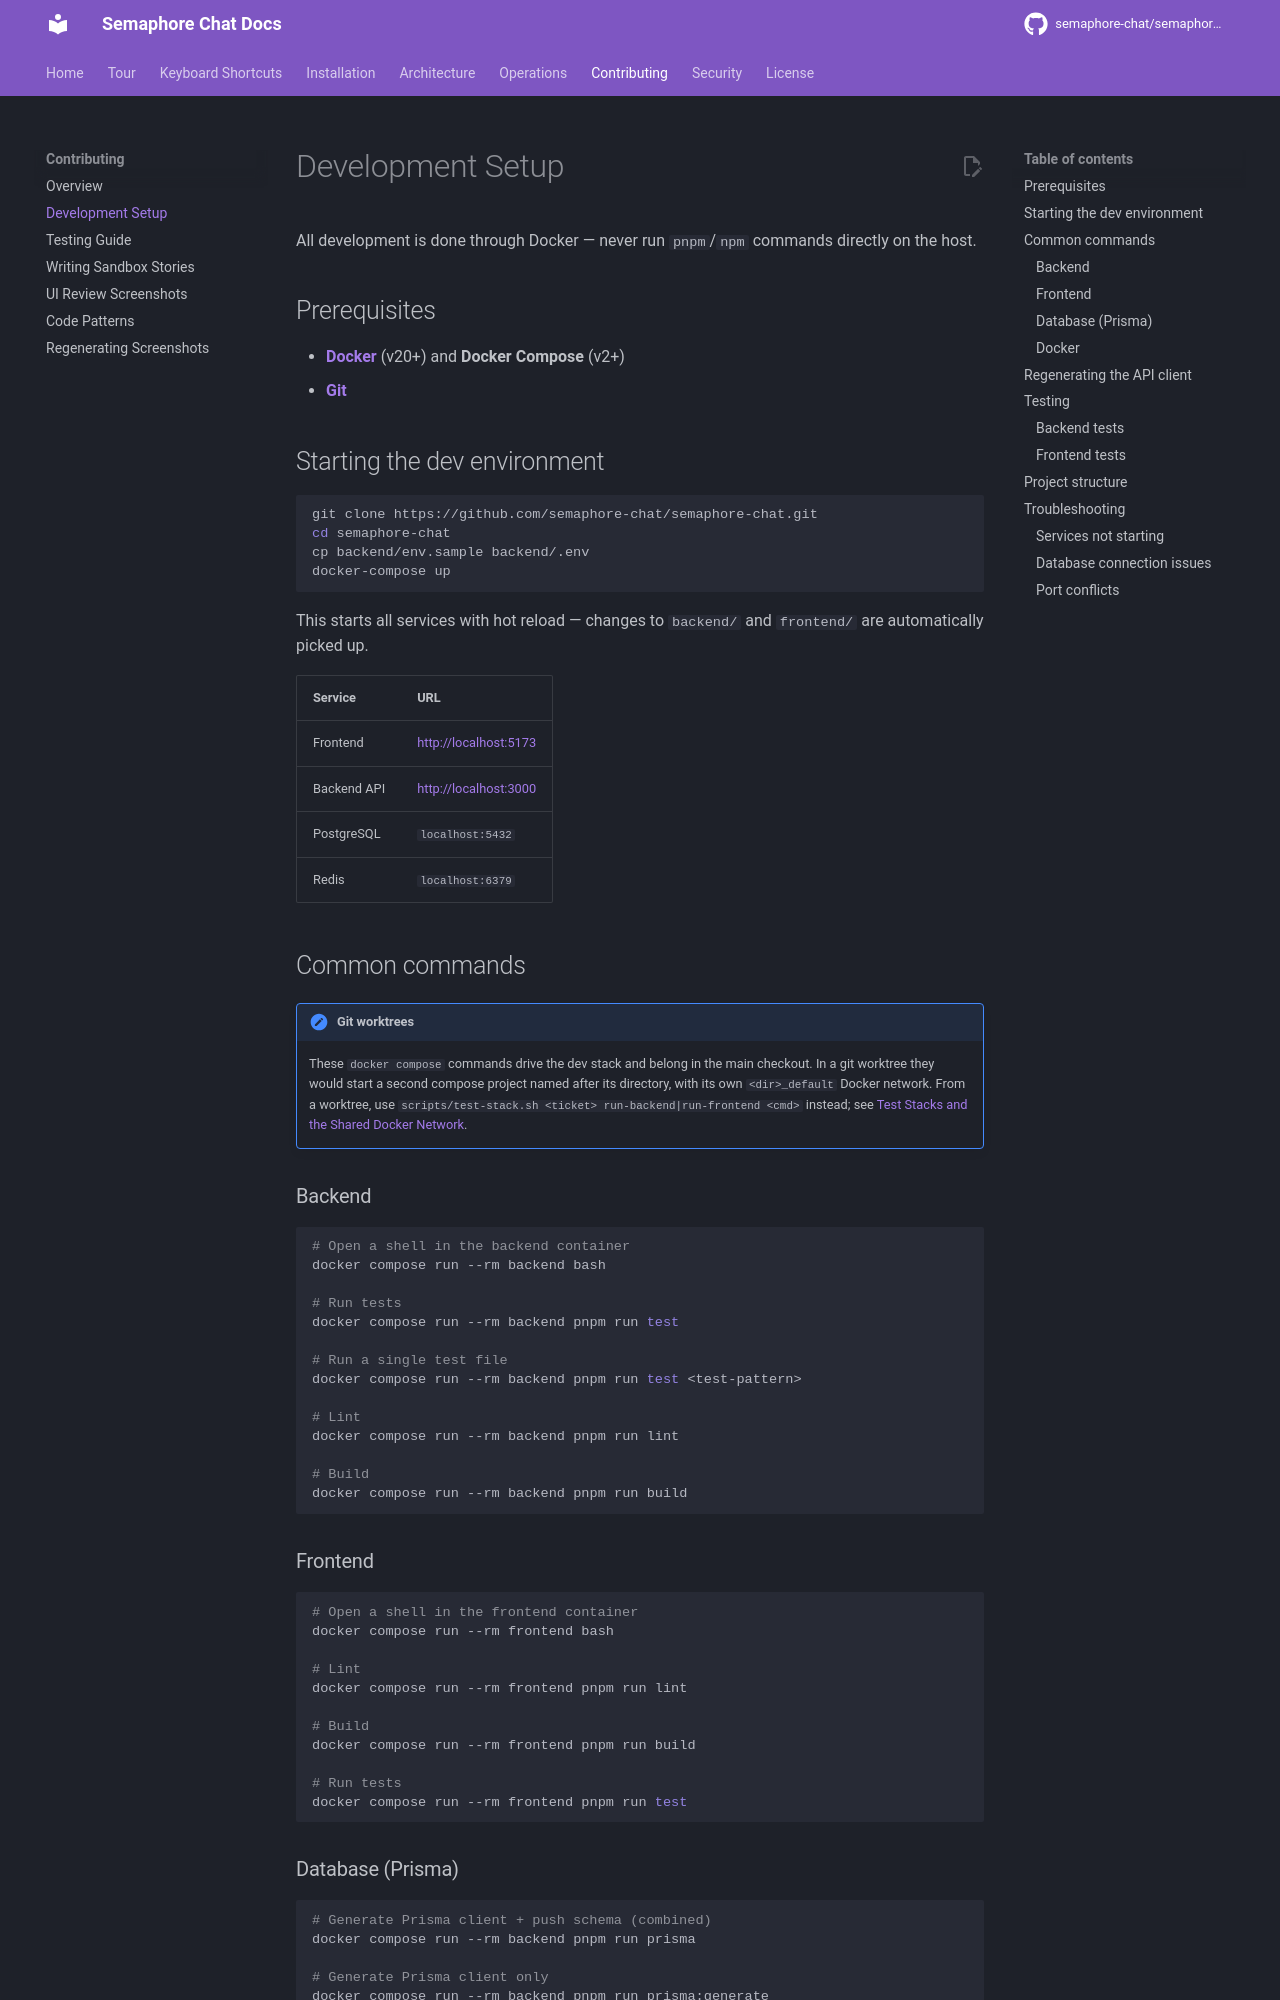

repository: OsamaZaidi75/osuconnect · page: contributing/development-setup/index.html · generator: mkdocs

# Development Setup

All development is done through Docker — never run `pnpm`/`npm` commands directly on the host.

## Prerequisites

- **[Docker](https://docs.docker.com/get-docker/)** (v20+) and **Docker Compose** (v2+)
- **[Git](https://git-scm.com/)**

## Starting the dev environment

```bash
git clone https://github.com/semaphore-chat/semaphore-chat.git
cd semaphore-chat
cp backend/env.sample backend/.env
docker-compose up
```

This starts all services with hot reload — changes to `backend/` and `frontend/` are automatically picked up.

| Service | URL |
|---------|-----|
| Frontend | [http://localhost:5173](http://localhost:5173) |
| Backend API | [http://localhost:3000](http://localhost:3000) |
| PostgreSQL | `localhost:5432` |
| Redis | `localhost:6379` |

## Common commands

!!! note "Git worktrees"
    These `docker compose` commands drive the dev stack and belong in the main
    checkout. In a git worktree they would start a second compose project named
    after its directory, with its own `<dir>_default` Docker network. From a
    worktree, use `scripts/test-stack.sh <ticket> run-backend|run-frontend <cmd>`
    instead; see [Test Stacks and the Shared Docker Network](testing.md#test-stacks-and-the-shared-docker-network).

### Backend

```bash
# Open a shell in the backend container
docker compose run --rm backend bash

# Run tests
docker compose run --rm backend pnpm run test

# Run a single test file
docker compose run --rm backend pnpm run test <test-pattern>

# Lint
docker compose run --rm backend pnpm run lint

# Build
docker compose run --rm backend pnpm run build
```

### Frontend

```bash
# Open a shell in the frontend container
docker compose run --rm frontend bash

# Lint
docker compose run --rm frontend pnpm run lint

# Build
docker compose run --rm frontend pnpm run build

# Run tests
docker compose run --rm frontend pnpm run test
```
